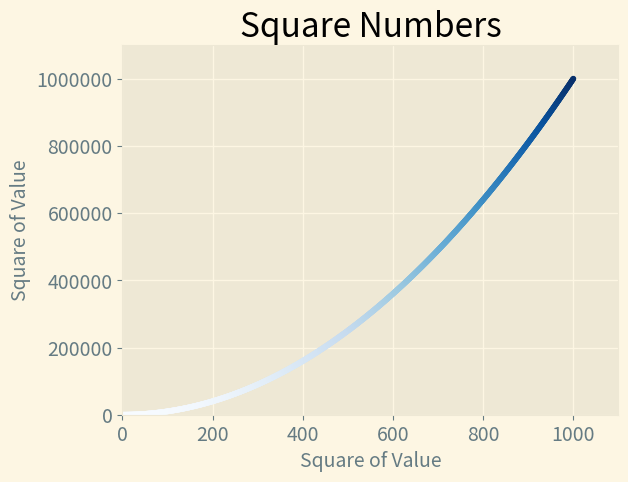

The script that saved this image:
import matplotlib.pyplot as plt

x_values = range(1, 1001)
y_values = [x ** 2 for x in x_values]

plt.style.use('Solarize_Light2')
fig, ax = plt.subplots()
ax.scatter(x_values, y_values, c=y_values, cmap=plt.cm.Blues, s=10)

# Establece el tìtulo del gràfico y las etiquetas de los ejes.
ax.set_title("Square Numbers", fontsize=24)
ax.set_xlabel("Square of Value", fontsize=14)
ax.set_ylabel("Square of Value", fontsize=14)

# Establece el tamaño de las etiquetas de los puntos de los ejes.
ax.tick_params(labelsize=14)

ax.axis([0, 1100, 0, 1_100_000])
ax.ticklabel_format(style='plain')

plt.savefig('Squares_plot.png', bbox_inches='tight')
#plt.show()